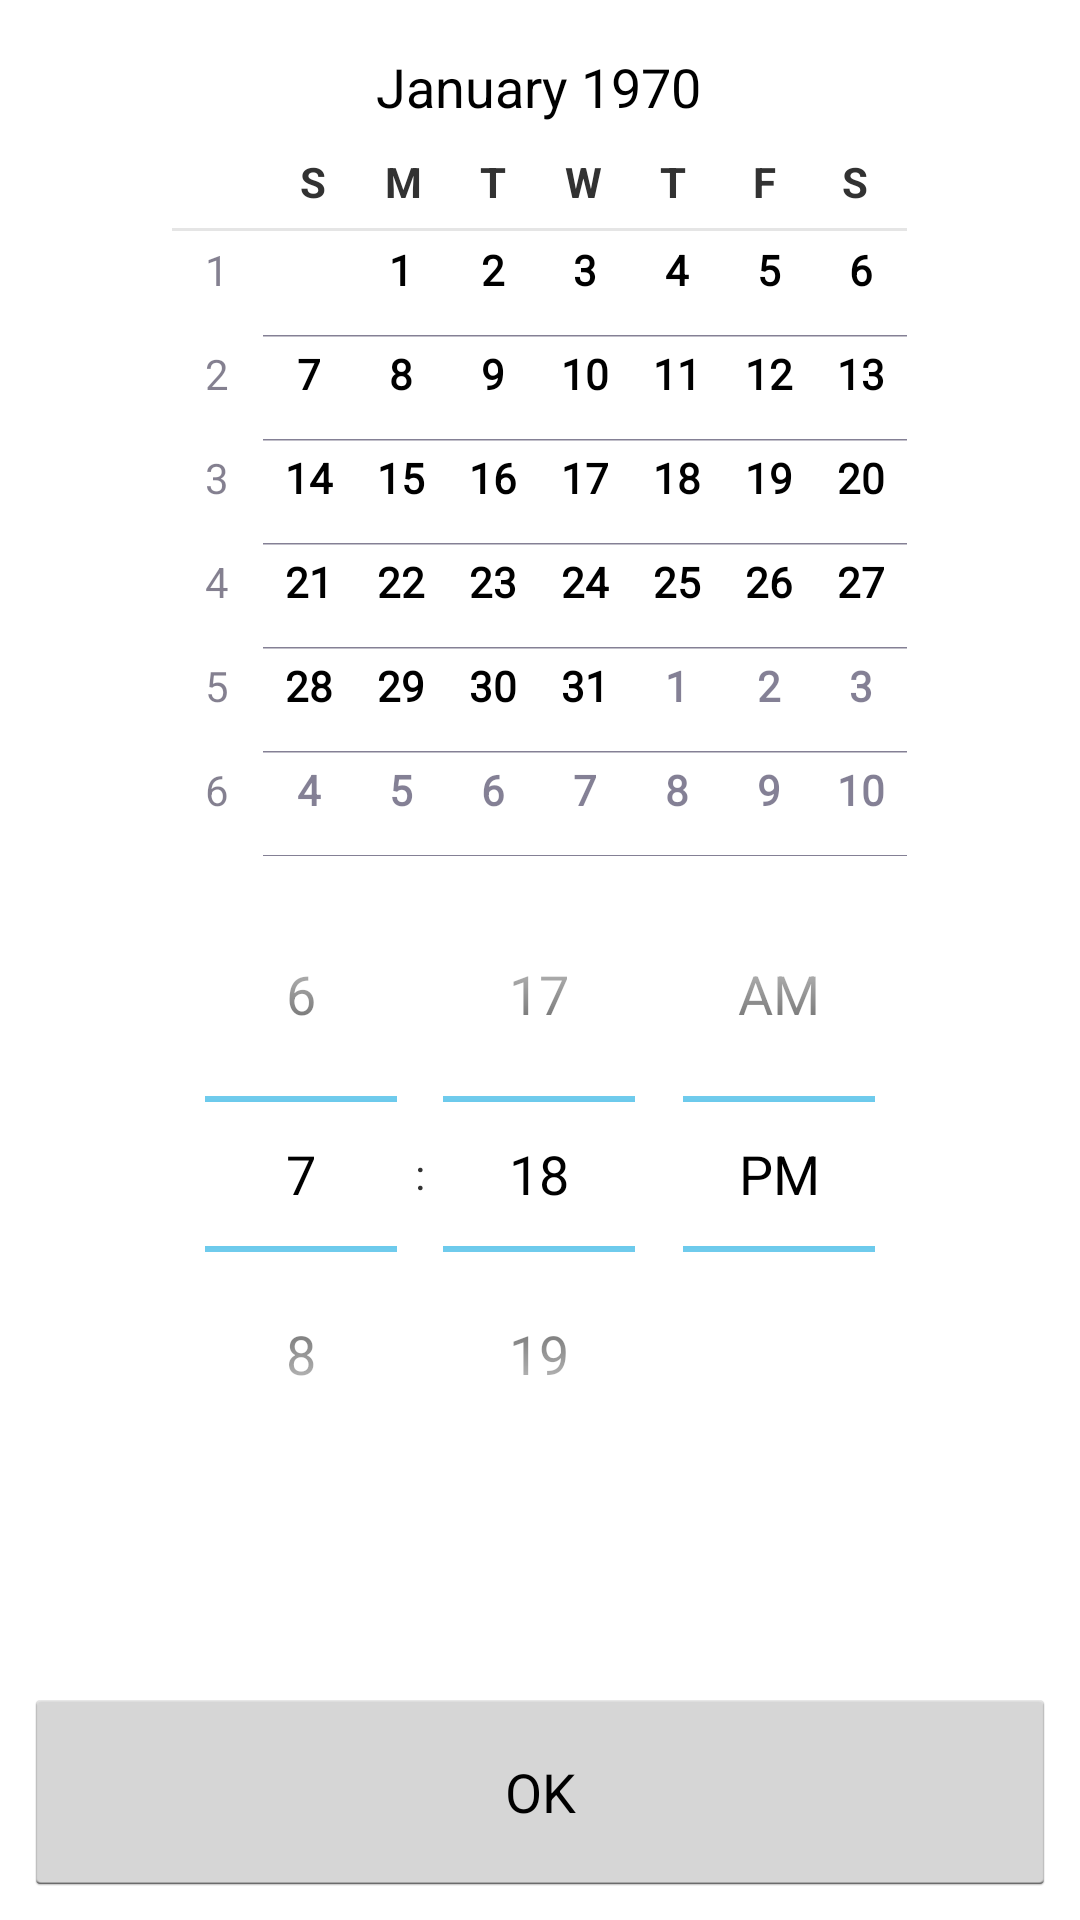

Here is an Android app screen rendered from its layout file. Give the layout XML and the strings, colors and styles it references.
<!-- AndroidManifest.xml: application theme AppTheme -->
<!-- res/layout/date_time_picker.xml -->
<?xml version="1.0" encoding="utf-8"?>
<LinearLayout
    xmlns:android="http://schemas.android.com/apk/res/android"
    android:orientation="vertical"
    android:layout_width="match_parent"
    android:padding="8dp"
    android:layout_height="match_parent">

    <DatePicker
        android:id="@+id/date_picker"
        android:layout_width="match_parent"
        android:calendarViewShown="true"
        android:spinnersShown="false"
        android:layout_weight="4"
        android:layout_height="0dp" />

    <TimePicker
        android:id="@+id/time_picker"
        android:layout_weight="4"
        android:layout_width="match_parent"
        android:layout_height="0dp" />

    <Button
        android:id="@+id/date_time_set"
        android:layout_weight="1"
        android:layout_width="match_parent"
        android:text="@string/txt_btn_date_time_picker"
        android:layout_height="0dp" />

</LinearLayout>
<!-- resources referenced by this layout -->
<resources>
  <string name="txt_btn_date_time_picker">OK</string>
  <style name="AppTheme" parent="android:Theme.Holo.Light.DarkActionBar">
          
          <item name="android:actionBarStyle">@style/MyActionBar</item>
  
          
  
          
          <item name="android:spinnerItemStyle">
              @style/spinnerItemStyle
          </item>
  
          
          
      </style>
  <style name="MyActionBar" parent="@android:style/Widget.Holo.Light.ActionBar.Solid.Inverse">
          <item name="android:background">@color/primary_dark</item>
          <item name="android:logo">@drawable/actionbar_space_between_icon_and_title</item>
      </style>
  <style name="spinnerItemStyle">
          <item name="android:textSize">@dimen/spinner_font_size</item>
      </style>
  <color name="primary_dark">#616161</color>
  <!-- drawable actionbar_space_between_icon_and_title (drawable) -->
  <?xml version="1.0" encoding="utf-8"?>
  <layer-list
      xmlns:android="http://schemas.android.com/apk/res/android"
      android:layout_height="match_parent" android:layout_width="match_parent">
      <item
          android:drawable="@mipmap/ic_launcher"
          android:left="5dp"/>
  </layer-list>
  <dimen name="spinner_font_size">14dp</dimen>
</resources>
